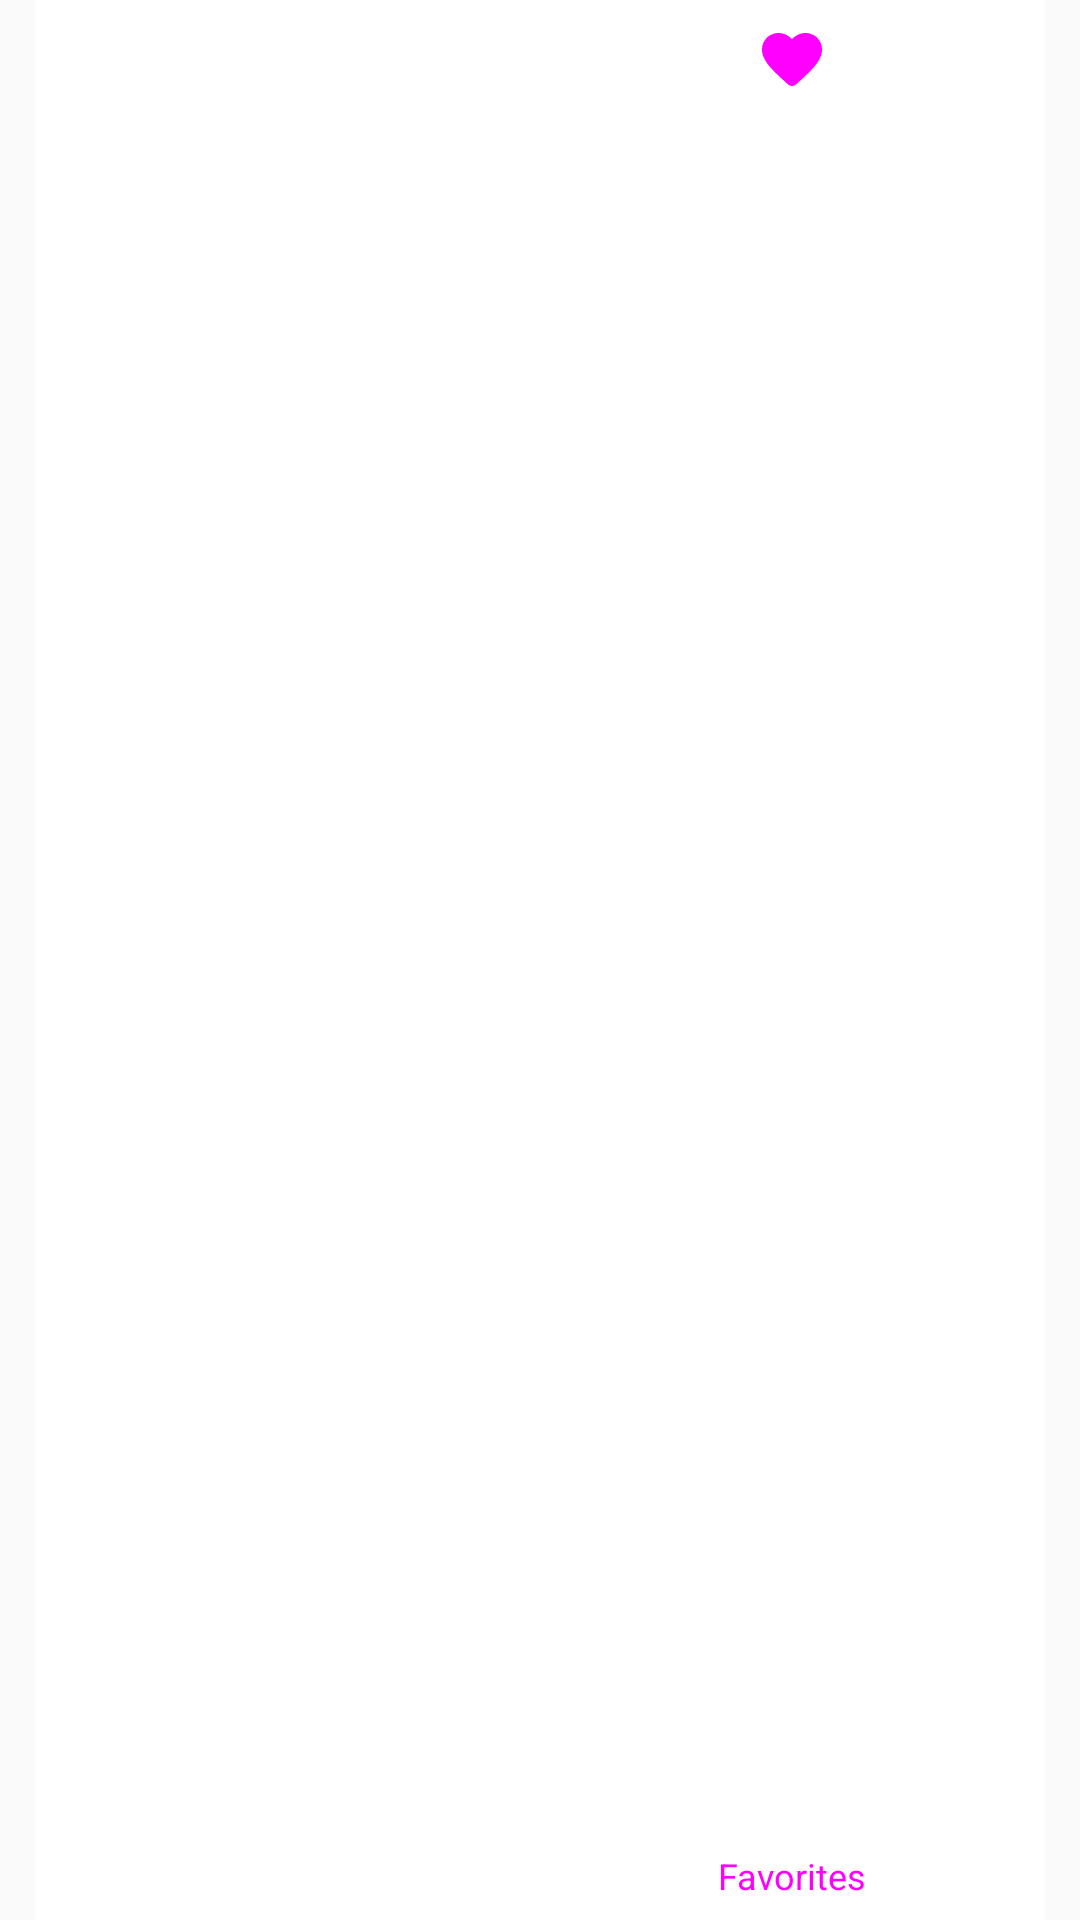

This screen was rendered from an Android layout file. Write that file and the resources it references.
<!-- AndroidManifest.xml: application theme AppTheme -->
<!-- res/layout/include_bottom_nav.xml -->
<?xml version="1.0" encoding="utf-8"?>
<com.google.android.material.bottomnavigation.BottomNavigationView xmlns:android="http://schemas.android.com/apk/res/android"
    xmlns:app="http://schemas.android.com/apk/res-auto"
    android:id="@+id/shit_bottom"
    android:layout_width="match_parent"
    android:layout_height="@dimen/h_bottom_nav"
    android:background="?android:attr/windowBackground"
    app:itemBackground="@color/colorWhite"
    app:itemIconTint="@color/bottom_nav_color"
    app:itemTextColor="@color/bottom_nav_color"
    app:layout_constraintBottom_toBottomOf="parent"
    app:layout_constraintEnd_toEndOf="parent"
    app:layout_constraintStart_toStartOf="parent"
    app:menu="@menu/bottom_nav_menu" />
<!-- resources referenced by this layout -->
<resources>
  <color name="colorWhite">#FFFFFF</color>
  <dimen name="h_bottom_nav">56dp</dimen>
  <style name="AppTheme" parent="Theme.AppCompat.Light.NoActionBar">
          
          <item name="colorPrimary">@color/colorPrimary</item>
          <item name="colorPrimaryDark">@color/colorPrimaryDark</item>
          <item name="colorSecondary">@color/colorSecondary</item>
      </style>
  <color name="colorPrimary">#FFC400</color>
  <color name="colorPrimaryDark">#FFAB00</color>
</resources>
